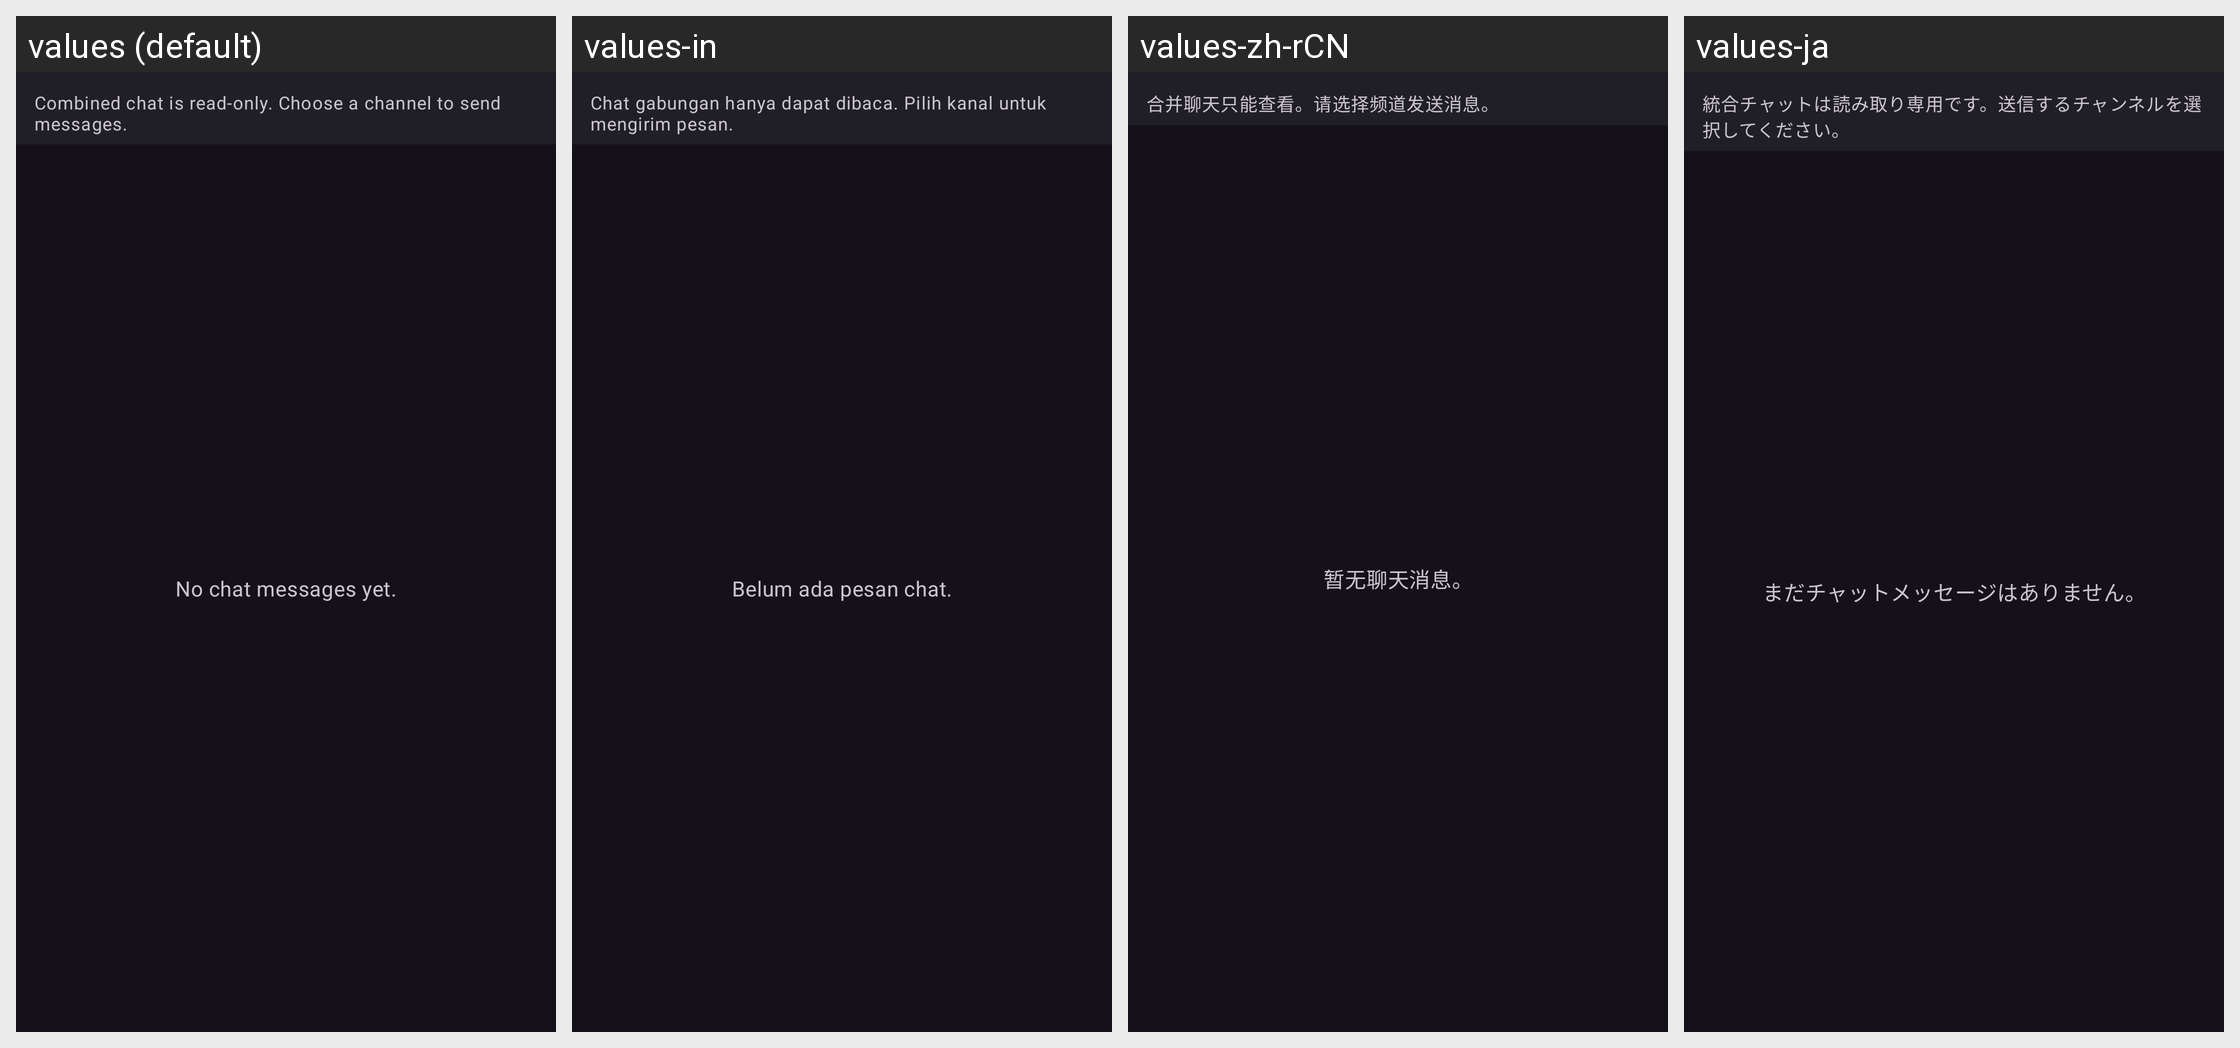

Here is an Android app screen in its default locale and in the app's own translations. Write out the translated-string differences for the strings that appear on this screen.
Android screen res/layout/fragment_combined_chat.xml rendered under 4 locales, left to right: values (default), values-in, values-zh-rCN, values-ja. Device: Nexus 5 (rendered at 1080×1920; each locale shown at half size, 540×960, under a caption strip naming it); theme DarkTheme.
Other locales in the repository, not shown: values-ar, values-cs, values-de, values-es, values-fr, values-gl, values-it, values-pl, values-pt-rBR, values-ru, values-sk, values-tr, values-zh-rTW.
Strings drawn on this screen, with the default value and each locale's value (text and hints the layout hard-codes, and strings that could not be matched under every locale, appear in the picture but are not listed):

multiview_combined_chat_description
  values: Combined chat is read-only. Choose a channel to send messages.
  values-in: Chat gabungan hanya dapat dibaca. Pilih kanal untuk mengirim pesan.
  values-zh-rCN: 合并聊天只能查看。请选择频道发送消息。
  values-ja: 統合チャットは読み取り専用です。送信するチャンネルを選択してください。

multiview_combined_chat_empty
  values: No chat messages yet.
  values-in: Belum ada pesan chat.
  values-zh-rCN: 暂无聊天消息。
  values-ja: まだチャットメッセージはありません。
